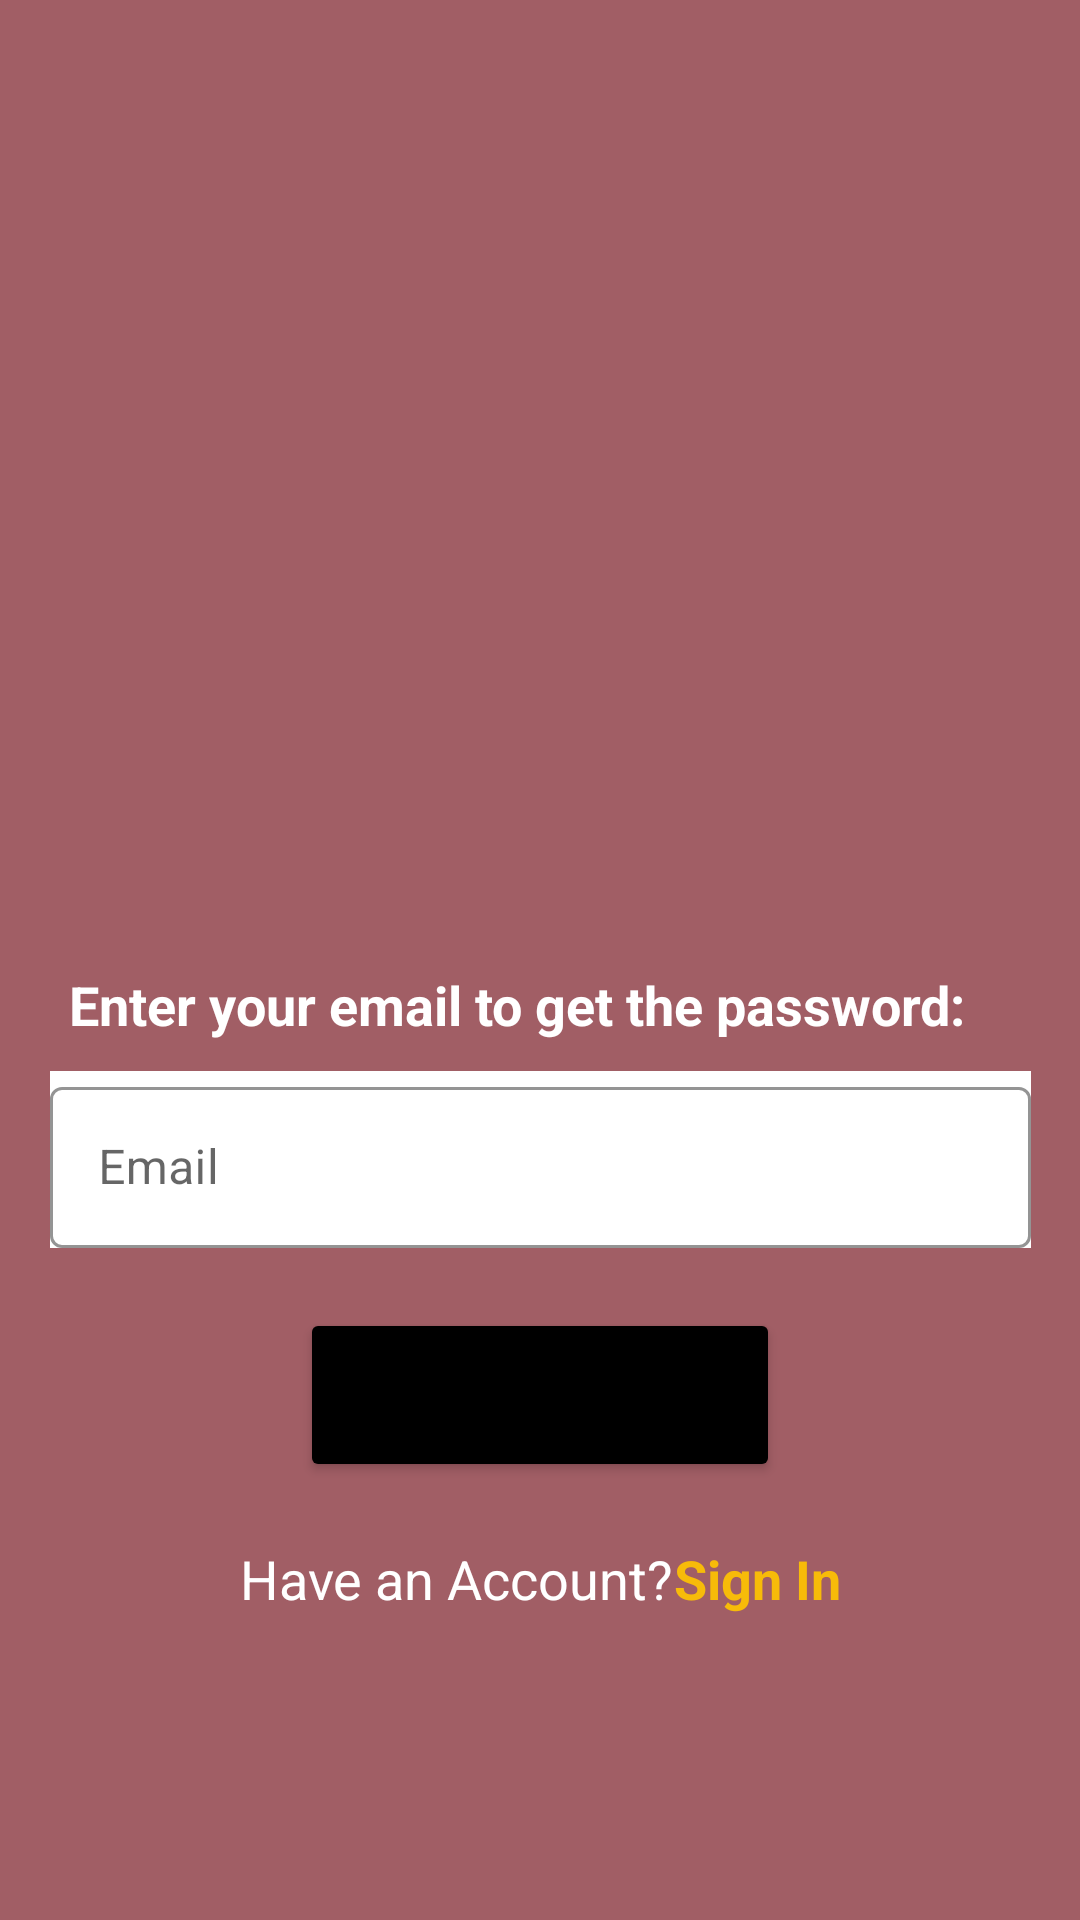

Android layout source for this screen:
<!-- AndroidManifest.xml: application theme Theme.Report_App -->
<!-- res/layout/activity_forget_password.xml -->
<?xml version="1.0" encoding="utf-8"?>
<ScrollView xmlns:android="http://schemas.android.com/apk/res/android"
    xmlns:app="http://schemas.android.com/apk/res-auto"
    xmlns:tools="http://schemas.android.com/tools"
    android:layout_width="match_parent"
    android:layout_height="match_parent"
    android:background="@color/appColor"
    tools:context=".activities.LogInActivity">

    <androidx.constraintlayout.widget.ConstraintLayout
        android:layout_width="match_parent"
        android:layout_height="wrap_content"
        android:background="@color/appColor">

        
        <ImageView
            android:id="@+id/imageView"
            android:layout_width="200dp"
            android:layout_height="200dp"
            android:src="@drawable/logo"
            app:layout_constraintBottom_toTopOf="@+id/guideline"
            app:layout_constraintEnd_toEndOf="parent"
            app:layout_constraintStart_toStartOf="parent"
            app:layout_constraintTop_toTopOf="parent" />

        
        <androidx.constraintlayout.widget.Guideline
            android:id="@+id/guideline"
            android:layout_width="wrap_content"
            android:layout_height="wrap_content"
            android:orientation="horizontal"
            app:layout_constraintGuide_percent="0.5" />

        <androidx.constraintlayout.widget.ConstraintLayout
            android:id="@+id/nestedLayout"
            android:layout_width="match_parent"
            android:layout_height="wrap_content"
            android:background="@color/appColor"
            app:layout_constraintBottom_toBottomOf="parent"
            app:layout_constraintEnd_toEndOf="parent"
            app:layout_constraintHorizontal_bias="0.0"
            app:layout_constraintStart_toStartOf="parent"
            app:layout_constraintTop_toBottomOf="@+id/imageView"
            app:layout_constraintVertical_bias="0.0">

            

            <TextView
                android:id="@+id/enterEmailText"
                android:layout_width="wrap_content"
                android:layout_height="wrap_content"
                android:layout_marginTop="88dp"
                android:text="Enter your email to get the password:"
                android:textColor="@android:color/white"
                android:textSize="18sp"
                android:textStyle="bold"
                app:layout_constraintEnd_toEndOf="parent"
                app:layout_constraintHorizontal_bias="0.375"
                app:layout_constraintStart_toStartOf="parent"
                app:layout_constraintTop_toTopOf="parent" />

            <com.google.android.material.textfield.TextInputLayout
                android:id="@+id/emailLayout"
                style="@style/Widget.MaterialComponents.TextInputLayout.OutlinedBox"
                android:layout_width="327dp"
                android:layout_height="59dp"
                android:layout_marginTop="10dp"
                android:background="@color/white"
                android:hint="Email"
                app:boxStrokeColor="@color/black"
                app:hintTextColor="@color/black"
                app:layout_constraintEnd_toEndOf="parent"
                app:layout_constraintStart_toStartOf="parent"
                app:layout_constraintTop_toBottomOf="@+id/enterEmailText">

                <com.google.android.material.textfield.TextInputEditText
                    android:id="@+id/email"
                    android:layout_width="match_parent"
                    android:layout_height="wrap_content"
                    android:imeOptions="actionNext"
                    android:inputType="textEmailAddress" />
            </com.google.android.material.textfield.TextInputLayout>

            <ProgressBar
                android:id="@+id/progressBar"
                android:layout_width="wrap_content"
                android:layout_height="wrap_content"
                android:indeterminateTint="@color/white"
                android:indeterminateTintMode="src_atop"
                android:visibility="gone"
                app:layout_constraintBottom_toBottomOf="parent"
                app:layout_constraintEnd_toEndOf="parent"
                app:layout_constraintStart_toStartOf="parent" />

            <Button
                android:id="@+id/buttonSubmit"
                android:layout_width="160dp"
                android:layout_height="58dp"
                android:layout_marginTop="20dp"
                android:backgroundTint="@color/black"
                android:text="Submit"
                android:textSize="16dp"
                android:textStyle="bold"
                app:layout_constraintEnd_toEndOf="parent"
                app:layout_constraintStart_toStartOf="parent"
                app:layout_constraintTop_toBottomOf="@+id/emailLayout" />

            <LinearLayout
                android:id="@+id/buttonSignUp"
                android:layout_width="wrap_content"
                android:layout_height="wrap_content"
                android:layout_gravity="center"
                android:layout_margin="20dp"
                android:orientation="horizontal"
                app:layout_constraintEnd_toEndOf="parent"
                app:layout_constraintStart_toStartOf="parent"
                app:layout_constraintTop_toBottomOf="@+id/buttonSubmit">

                <TextView
                    android:id="@+id/haveAccountText"
                    android:layout_width="wrap_content"
                    android:layout_height="wrap_content"
                    android:text="Have an Account?"
                    android:textColor="#ffff"
                    android:textSize="18sp" />

                <TextView
                    android:id="@+id/signInText"
                    android:layout_width="wrap_content"
                    android:layout_height="wrap_content"
                    android:text="Sign In"
                    android:textColor="#F7BB09"
                    android:textSize="18sp"
                    android:textStyle="bold" />
            </LinearLayout>
        </androidx.constraintlayout.widget.ConstraintLayout>
    </androidx.constraintlayout.widget.ConstraintLayout>
</ScrollView>
<!-- resources referenced by this layout -->
<resources>
  <color name="appColor">#a15e65</color>
  <color name="black">#FF000000</color>
  <color name="white">#FFFFFFFF</color>
  <style name="Theme.Report_App" parent="Theme.MaterialComponents.DayNight.NoActionBar">
          
          <item name="colorPrimary">@color/appColor</item>
          <item name="colorPrimaryVariant">@color/appColor</item>
          <item name="colorOnPrimary">@color/white</item>
          
          <item name="colorSecondary">@color/teal_200</item>
          <item name="colorSecondaryVariant">@color/teal_700</item>
          <item name="colorOnSecondary">@color/black</item>
          
          <item name="android:statusBarColor">?attr/colorPrimaryVariant</item>
          
      </style>
  <color name="teal_200">#FF03DAC5</color>
  <color name="teal_700">#FF018786</color>
</resources>
